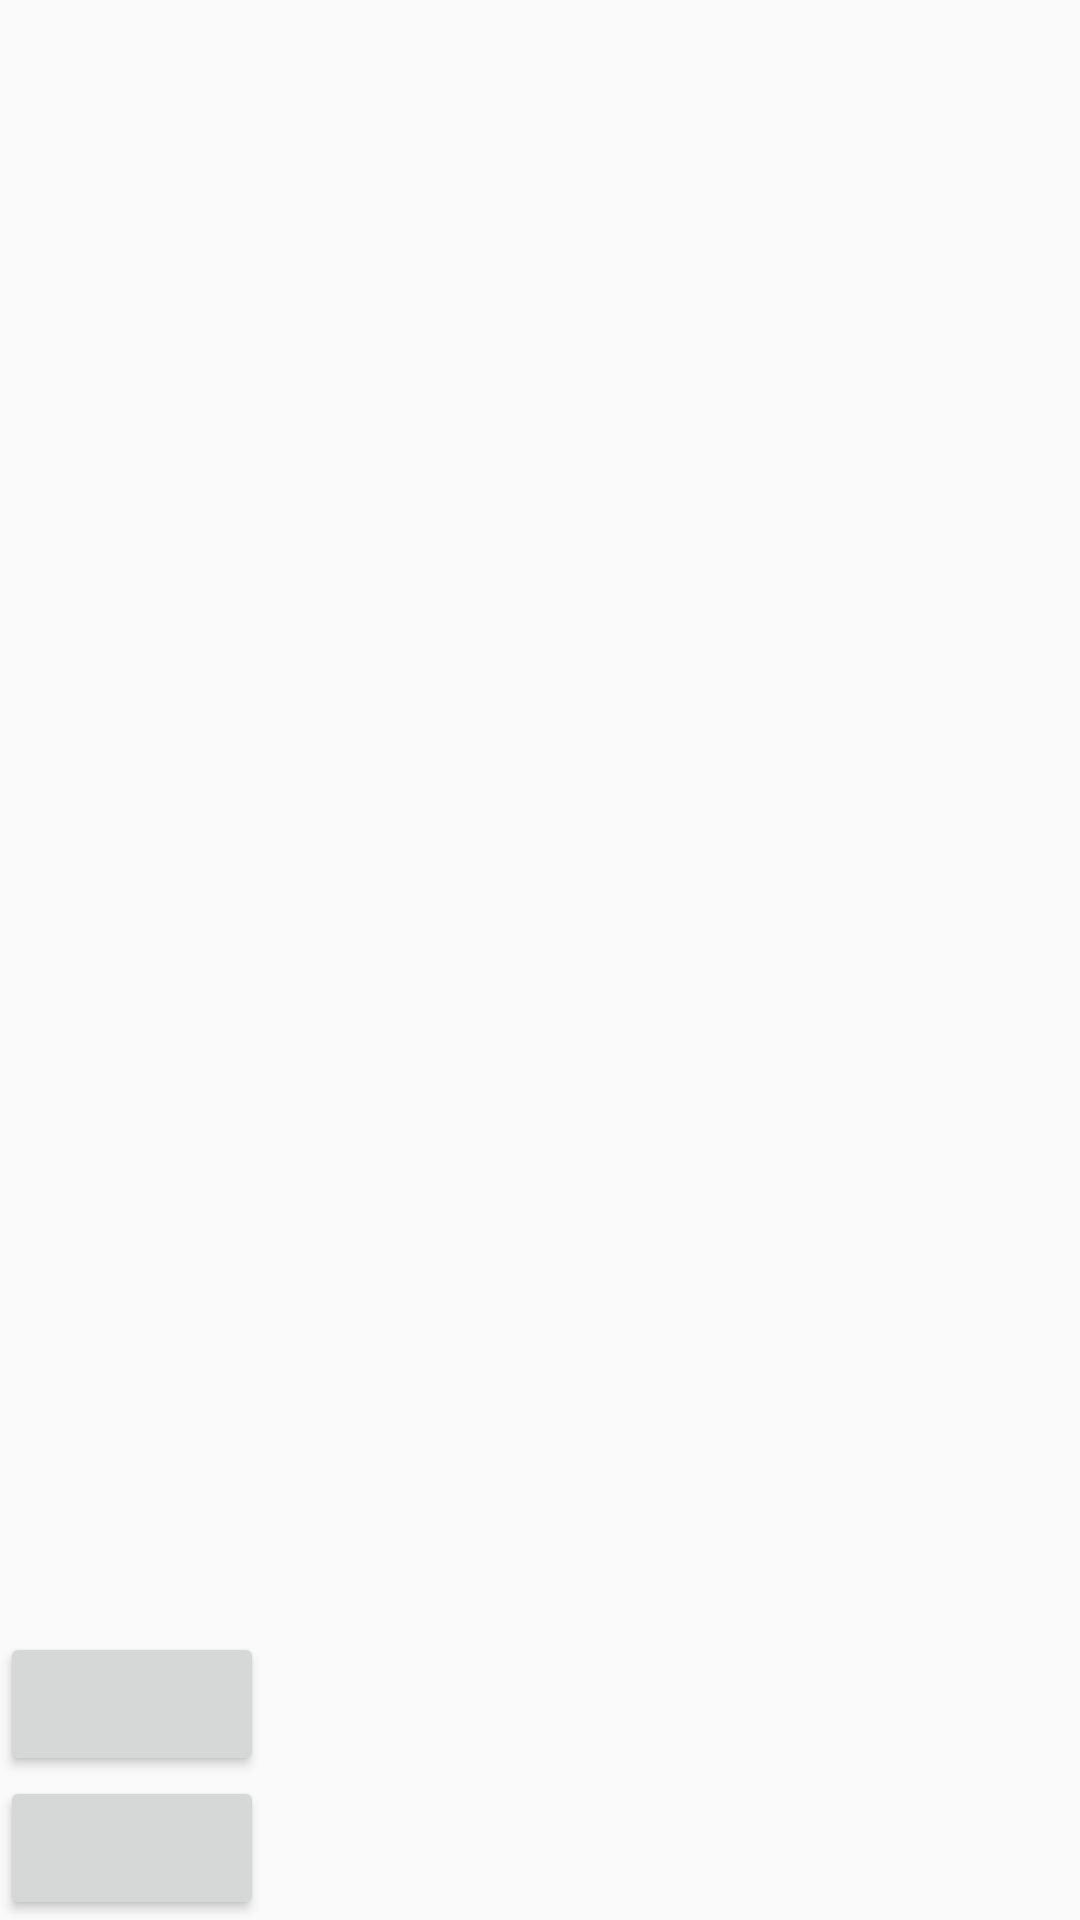

Layout XML and referenced resources for this Android screen:
<!-- AndroidManifest.xml: application theme AppTheme -->
<!-- res/layout/act_test.xml -->
<?xml version="1.0" encoding="utf-8"?>
<layout xmlns:android="http://schemas.android.com/apk/res/android">
    <data>
        <variable name="user" type="com.corp.k.androidos.databinding.UserBinding"/>
        <variable name="main" type="com.corp.k.androidos.databinding.TestActivty"/>
    </data>
    <LinearLayout
            android:orientation="vertical"
            android:layout_width="match_parent"
            android:layout_height="match_parent">
        <TextView
            android:layout_width="wrap_content"
            android:layout_height="wrap_content"
            android:text="@{user.firstName}"
            android:textColor="@color/black"/>
        <TextView
            android:layout_width="wrap_content"
            android:layout_height="wrap_content"
            android:text="@{user.lastName}"
            android:textColor="@color/black"/>
        <android.support.v7.widget.RecyclerView
            android:layout_width="match_parent"
            android:layout_height="match_parent"
            android:layout_weight="1"
            android:id="@+id/listBindingItem"/>
        <Button android:layout_width="wrap_content" android:layout_height="wrap_content"
            android:id="@+id/changeRow"/>
        <Button android:layout_width="wrap_content" android:layout_height="wrap_content"
                android:id="@+id/changeRow2"/>
    </LinearLayout>
</layout>
<!-- resources referenced by this layout -->
<resources>
  <color name="black">#000000</color>
  <style name="AppTheme" parent="Theme.AppCompat.Light.DarkActionBar">
          
          <item name="colorPrimary">@color/colorPrimary</item>
          <item name="colorPrimaryDark">@color/colorPrimaryDark</item>
          <item name="colorAccent">@color/colorAccent</item>
      </style>
  <color name="colorPrimary">#008577</color>
  <color name="colorPrimaryDark">#00574B</color>
  <color name="colorAccent">#D81B60</color>
</resources>
